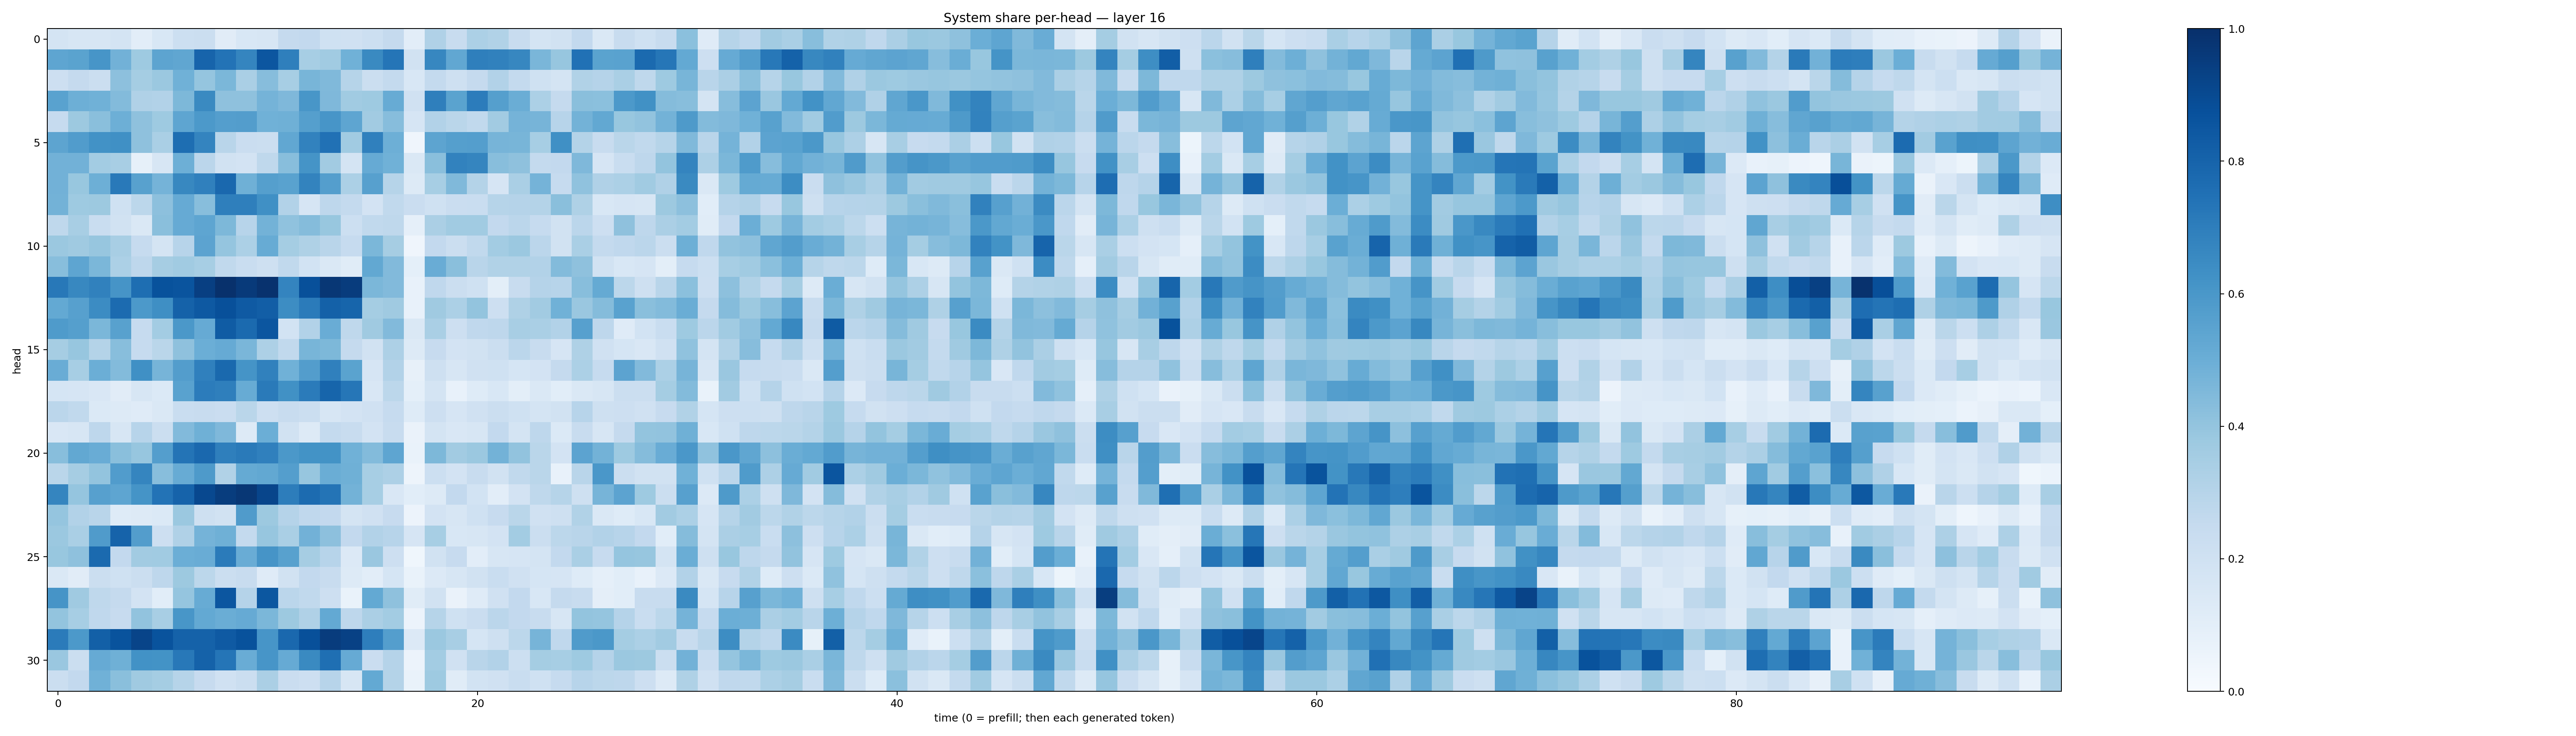

Data behind this chart, as committed beside it:
0.17642404, 0.15711093, 0.15886311, 0.1722638, 0.10376661, 0.15341341, 0.21584503, 0.22141097, 0.11102624, 0.15404831, 0.15653723, 0.2500367, 0.25838378, 0.20178075, 0.19887944, 0.21545799, 0.25079745, 0.10167325, 0.3190862, 0.23693845, 0.33011436, 0.3150341, 0.23937593, 0.17601451
0.5358, 0.5472, 0.6089, 0.4838, 0.3711, 0.5392, 0.5324, 0.7978, 0.7399, 0.6688, 0.8521, 0.6936, 0.3446, 0.3651, 0.4851, 0.6546, 0.7316, 0.1913, 0.6655, 0.5304, 0.6939, 0.6848, 0.665, 0.4613
0.2111, 0.2519, 0.2225, 0.4162, 0.3552, 0.3791, 0.486, 0.3954, 0.4607, 0.3364, 0.4301, 0.3454, 0.466, 0.4482, 0.2984, 0.2228, 0.2552, 0.1532, 0.2546, 0.2061, 0.251, 0.309, 0.2565, 0.201
0.5527, 0.4956, 0.4851, 0.4389, 0.3173, 0.3113, 0.4564, 0.6547, 0.4117, 0.4118, 0.4755, 0.4507, 0.6027, 0.4496, 0.3642, 0.3733, 0.5114, 0.1965, 0.694, 0.55, 0.7064, 0.5626, 0.5022, 0.3283
0.2463, 0.3781, 0.4245, 0.4946, 0.4117, 0.3712, 0.538, 0.5904, 0.5699, 0.5732, 0.4848, 0.4908, 0.5639, 0.6083, 0.5374, 0.3626, 0.4328, 0.1669, 0.3116, 0.2875, 0.2627, 0.3596, 0.4736, 0.4689
0.5419, 0.5781, 0.6243, 0.6315, 0.411, 0.3385, 0.7611, 0.6721, 0.2911, 0.2298, 0.222, 0.5292, 0.6809, 0.7464, 0.3649, 0.6902, 0.4956, 0.03934, 0.5416, 0.5634, 0.5664, 0.471, 0.4666, 0.3445
0.4836, 0.4838, 0.3585, 0.3401, 0.08424, 0.1603, 0.496, 0.2836, 0.1953, 0.1798, 0.2707, 0.4264, 0.615, 0.3631, 0.1742, 0.5152, 0.4873, 0.141, 0.4235, 0.6812, 0.6696, 0.4286, 0.4126, 0.2546
0.4827, 0.3881, 0.4928, 0.7175, 0.5578, 0.4754, 0.6622, 0.6904, 0.7818, 0.4884, 0.5648, 0.5535, 0.6793, 0.5699, 0.3313, 0.5615, 0.2999, 0.1278, 0.3459, 0.4454, 0.3082, 0.1641, 0.3371, 0.476
0.4776, 0.3713, 0.3771, 0.2013, 0.2778, 0.4163, 0.5134, 0.4264, 0.692, 0.6933, 0.6293, 0.3111, 0.1675, 0.2735, 0.2562, 0.1822, 0.2636, 0.2269, 0.2014, 0.2267, 0.2339, 0.2979, 0.3029, 0.3064
0.2711, 0.3401, 0.2344, 0.1923, 0.144, 0.4239, 0.5118, 0.5372, 0.4533, 0.2953, 0.4772, 0.409, 0.4363, 0.3891, 0.2184, 0.2646, 0.2709, 0.08742, 0.3358, 0.3634, 0.366, 0.2602, 0.2825, 0.2482
0.379, 0.3701, 0.3916, 0.34, 0.2475, 0.1732, 0.2942, 0.5445, 0.3951, 0.3312, 0.5093, 0.3532, 0.3215, 0.2921, 0.2482, 0.4572, 0.3487, 0.04183, 0.2582, 0.2197, 0.265, 0.3582, 0.3799, 0.2838
0.4259, 0.5385, 0.4609, 0.3309, 0.2742, 0.3506, 0.3658, 0.3471, 0.2656, 0.2317, 0.2039, 0.263, 0.1867, 0.1478, 0.1148, 0.5271, 0.4417, 0.09145, 0.5065, 0.4229, 0.2909, 0.3146, 0.3154, 0.3103
0.721, 0.662, 0.6857, 0.6097, 0.7592, 0.871, 0.8627, 0.9401, 0.9923, 0.9605, 0.9895, 0.6749, 0.8781, 0.9696, 0.951, 0.4593, 0.444, 0.07458, 0.2661, 0.2204, 0.2001, 0.1014, 0.2396, 0.301
0.5218, 0.5604, 0.6484, 0.7706, 0.5922, 0.6348, 0.8072, 0.8417, 0.8764, 0.8387, 0.8238, 0.6444, 0.7071, 0.8087, 0.7961, 0.3519, 0.3711, 0.07495, 0.3707, 0.3296, 0.3987, 0.2139, 0.3211, 0.3597
0.5853, 0.5653, 0.4595, 0.5575, 0.2492, 0.3591, 0.5947, 0.5146, 0.8318, 0.7766, 0.854, 0.1854, 0.3116, 0.507, 0.2704, 0.3677, 0.4424, 0.1443, 0.3397, 0.2134, 0.2669, 0.2762, 0.3407, 0.3361
0.35, 0.3927, 0.3065, 0.4274, 0.2464, 0.2866, 0.4138, 0.4991, 0.5142, 0.4627, 0.327, 0.2623, 0.4686, 0.4536, 0.2535, 0.1941, 0.3266, 0.1268, 0.2427, 0.1801, 0.1886, 0.2217, 0.2839, 0.2386
0.506, 0.3451, 0.4975, 0.4378, 0.6291, 0.4695, 0.573, 0.6913, 0.7792, 0.6158, 0.6844, 0.4881, 0.5736, 0.6901, 0.5483, 0.1666, 0.3089, 0.08052, 0.2034, 0.1611, 0.1976, 0.2019, 0.1717, 0.1804
0.1711, 0.1674, 0.1506, 0.1117, 0.1623, 0.1395, 0.5544, 0.7059, 0.692, 0.5084, 0.7143, 0.6283, 0.7093, 0.7941, 0.7284, 0.1521, 0.2807, 0.09035, 0.1776, 0.07335, 0.1245, 0.1545, 0.09851, 0.141
0.2816, 0.2624, 0.1384, 0.1274, 0.1198, 0.1429, 0.2335, 0.2417, 0.2288, 0.2881, 0.2112, 0.2386, 0.2199, 0.1571, 0.1815, 0.1991, 0.249, 0.1227, 0.2144, 0.1659, 0.1986, 0.2257, 0.1993, 0.174
0.1485, 0.1566, 0.2737, 0.1608, 0.2936, 0.2214, 0.4447, 0.4919, 0.4503, 0.1318, 0.4994, 0.1938, 0.1267, 0.2565, 0.2344, 0.1818, 0.2371, 0.06333, 0.1782, 0.1486, 0.1595, 0.2616, 0.172, 0.2755
0.4264, 0.5255, 0.5072, 0.4243, 0.394, 0.5692, 0.7351, 0.7817, 0.6953, 0.7122, 0.6897, 0.5943, 0.6185, 0.6179, 0.486, 0.4381, 0.5358, 0.06819, 0.456, 0.3607, 0.3818, 0.4794, 0.4061, 0.2888
0.289, 0.3499, 0.4023, 0.5767, 0.6685, 0.4296, 0.5113, 0.5875, 0.3132, 0.5159, 0.5262, 0.5685, 0.3936, 0.5006, 0.4886, 0.3473, 0.326, 0.04747, 0.2178, 0.1825, 0.2378, 0.1928, 0.265, 0.2886
0.669, 0.3955, 0.562, 0.5373, 0.6137, 0.739, 0.8021, 0.9045, 0.9489, 0.9711, 0.9168, 0.7005, 0.7726, 0.7379, 0.4788, 0.3468, 0.1517, 0.1057, 0.1281, 0.2588, 0.1841, 0.1034, 0.1833, 0.2713
0.3963, 0.3091, 0.291, 0.1225, 0.1318, 0.1399, 0.381, 0.2088, 0.1919, 0.58, 0.3751, 0.3047, 0.2691, 0.2615, 0.1721, 0.197, 0.2446, 0.05756, 0.1802, 0.1623, 0.2012, 0.245, 0.2862, 0.199
0.3796, 0.336, 0.579, 0.8041, 0.5732, 0.2127, 0.3171, 0.4742, 0.4916, 0.2553, 0.3908, 0.3394, 0.4837, 0.4164, 0.2581, 0.309, 0.2931, 0.1671, 0.3473, 0.1528, 0.1595, 0.1829, 0.3591, 0.2203
0.3873, 0.4134, 0.7741, 0.26, 0.3614, 0.3647, 0.4981, 0.5045, 0.7096, 0.5071, 0.6103, 0.5562, 0.3481, 0.2939, 0.1335, 0.3837, 0.2133, 0.03655, 0.1892, 0.2446, 0.1028, 0.1628, 0.1663, 0.176
0.1422, 0.1109, 0.2247, 0.2013, 0.2219, 0.2759, 0.3754, 0.2802, 0.2199, 0.2356, 0.1203, 0.1942, 0.2608, 0.241, 0.1275, 0.1018, 0.1708, 0.07027, 0.1335, 0.1614, 0.1902, 0.2325, 0.1956, 0.1693
0.6115, 0.3678, 0.2697, 0.2519, 0.1802, 0.1088, 0.3946, 0.5087, 0.8543, 0.3008, 0.8482, 0.2846, 0.264, 0.212, 0.06734, 0.523, 0.4106, 0.1156, 0.1899, 0.06556, 0.118, 0.1985, 0.2604, 0.1554
0.4018, 0.3464, 0.2659, 0.2431, 0.4047, 0.3425, 0.6053, 0.5224, 0.5033, 0.5153, 0.4588, 0.3782, 0.3191, 0.5215, 0.2761, 0.3333, 0.3588, 0.05495, 0.3006, 0.2009, 0.2296, 0.2834, 0.2595, 0.2404
0.7108, 0.5929, 0.8157, 0.8635, 0.9217, 0.8655, 0.808, 0.8066, 0.8398, 0.8698, 0.6071, 0.7847, 0.8768, 0.9509, 0.9328, 0.6987, 0.5677, 0.1359, 0.3794, 0.3437, 0.1712, 0.2063, 0.279, 0.469
0.3851, 0.2236, 0.5126, 0.491, 0.6214, 0.621, 0.7224, 0.8082, 0.7316, 0.5052, 0.6087, 0.5122, 0.6539, 0.7577, 0.515, 0.2275, 0.3026, 0.05623, 0.3571, 0.199, 0.2927, 0.3124, 0.215, 0.3536
0.2258, 0.2606, 0.4875, 0.4249, 0.3692, 0.3524, 0.2996, 0.2424, 0.1989, 0.2259, 0.3334, 0.2269, 0.213, 0.2959, 0.1595, 0.5203, 0.3051, 0.06884, 0.3723, 0.117, 0.1842, 0.198, 0.2322, 0.201
